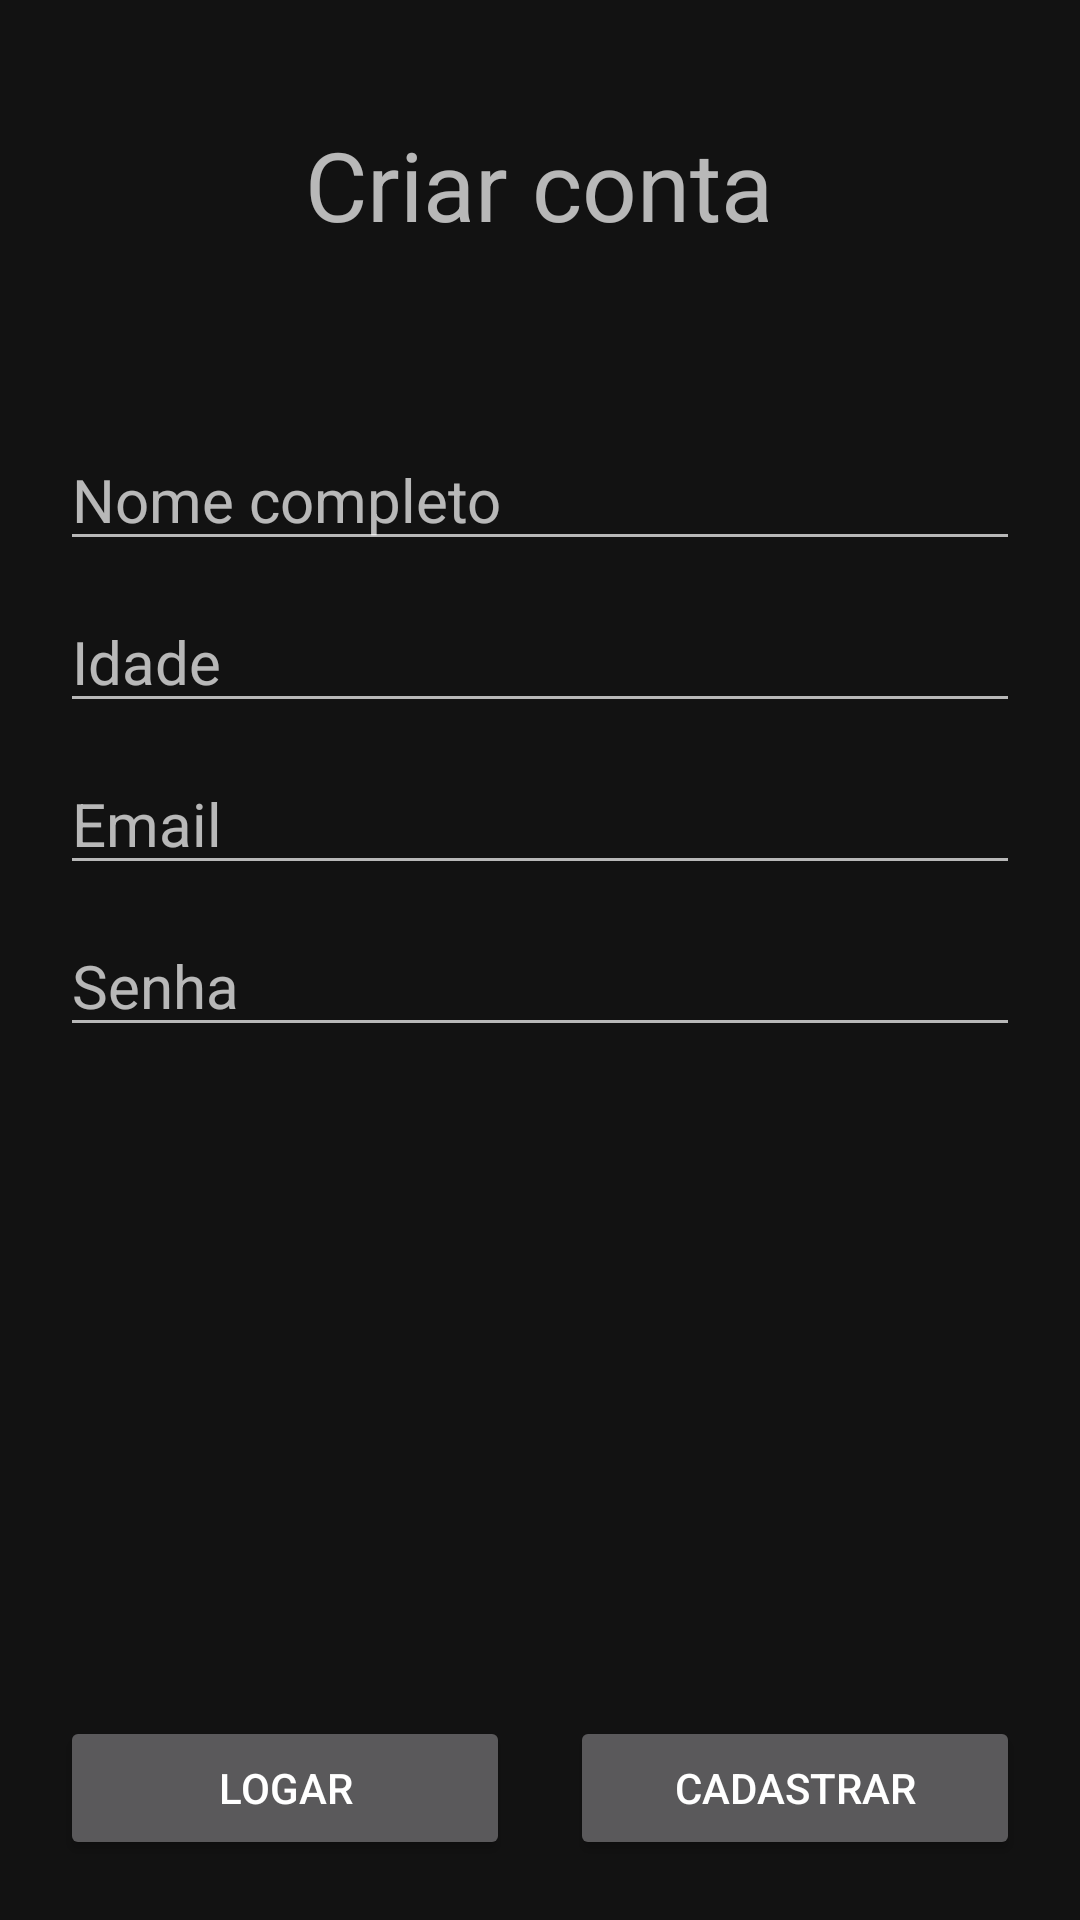

Layout XML and referenced resources for this Android screen:
<!-- AndroidManifest.xml: application theme Theme.MaterialComponents -->
<!-- res/layout/activity_criar_conta.xml -->
<?xml version="1.0" encoding="utf-8"?>
<androidx.constraintlayout.widget.ConstraintLayout xmlns:android="http://schemas.android.com/apk/res/android"
    xmlns:app="http://schemas.android.com/apk/res-auto"
    xmlns:tools="http://schemas.android.com/tools"
    android:layout_width="match_parent"
    android:layout_height="match_parent"
    tools:context=".CriarContaActivity">

    <TextView
        android:id="@+id/tituloCriarConta"
        android:layout_width="wrap_content"
        android:layout_height="wrap_content"
        android:layout_marginTop="40dp"
        android:text="@string/criarContaTitulo"
        android:textSize="32sp"
        app:layout_constraintEnd_toEndOf="parent"
        app:layout_constraintHorizontal_bias="0.498"
        app:layout_constraintStart_toStartOf="parent"
        app:layout_constraintTop_toTopOf="parent" />

    <EditText
        android:id="@+id/nomeCriarContaText"
        android:layout_width="0dp"
        android:layout_height="wrap_content"
        android:layout_marginStart="20dp"
        android:layout_marginTop="60dp"
        android:layout_marginEnd="20dp"
        android:autofillHints="name"
        android:ems="10"
        android:hint="@string/criarContaNomePlaceholder"
        android:inputType="textPersonName"
        android:textSize="20sp"
        app:layout_constraintEnd_toEndOf="parent"
        app:layout_constraintHorizontal_bias="1.0"
        app:layout_constraintStart_toStartOf="parent"
        app:layout_constraintTop_toBottomOf="@+id/tituloCriarConta" />

    <EditText
        android:id="@+id/idadeCriarContaText"
        android:layout_width="0dp"
        android:layout_height="wrap_content"
        android:layout_marginStart="20dp"
        android:layout_marginTop="10dp"
        android:layout_marginEnd="20dp"
        android:ems="10"
        android:hint="@string/criarContaIdadePlaceholder"
        android:importantForAutofill="no"
        android:inputType="number"
        android:textSize="20sp"
        app:layout_constraintEnd_toEndOf="parent"
        app:layout_constraintHorizontal_bias="0.0"
        app:layout_constraintStart_toStartOf="parent"
        app:layout_constraintTop_toBottomOf="@+id/nomeCriarContaText" />

    <EditText
        android:id="@+id/emailCriarContaText"
        android:layout_width="0dp"
        android:layout_height="wrap_content"
        android:layout_marginStart="20dp"
        android:layout_marginTop="10dp"
        android:layout_marginEnd="20dp"
        android:autofillHints="emailAddress"
        android:ems="10"
        android:hint="@string/criarContaEmailPlaceholder"
        android:inputType="textEmailAddress"
        android:textSize="20sp"
        app:layout_constraintEnd_toEndOf="parent"
        app:layout_constraintHorizontal_bias="0.0"
        app:layout_constraintStart_toStartOf="parent"
        app:layout_constraintTop_toBottomOf="@+id/idadeCriarContaText" />

    <EditText
        android:id="@+id/senhaCriarContaText"
        android:layout_width="0dp"
        android:layout_height="wrap_content"
        android:layout_marginStart="20dp"
        android:layout_marginTop="10dp"
        android:layout_marginEnd="20dp"
        android:ems="10"
        android:hint="@string/criarContaSenhaPlaceholder"
        android:importantForAutofill="no"
        android:inputType="textPassword"
        android:textSize="20sp"
        app:layout_constraintEnd_toEndOf="parent"
        app:layout_constraintHorizontal_bias="0.0"
        app:layout_constraintStart_toStartOf="parent"
        app:layout_constraintTop_toBottomOf="@+id/emailCriarContaText" />

    <Button
        android:id="@+id/cadastrarCriarContaButton"
        android:layout_width="0dp"
        android:layout_height="wrap_content"
        android:layout_marginStart="10dp"
        android:layout_marginEnd="20dp"
        android:layout_marginBottom="20dp"
        android:paddingTop="10dp"
        android:paddingBottom="10dp"
        android:text="@string/buttonCriarContaPlaceholder"
        app:layout_constraintBottom_toBottomOf="parent"
        app:layout_constraintEnd_toEndOf="parent"
        app:layout_constraintHorizontal_bias="0.5"
        app:layout_constraintStart_toEndOf="@+id/fazerLoginCriarContaButton" />

    <Button
        android:id="@+id/fazerLoginCriarContaButton"
        android:layout_width="0dp"
        android:layout_height="wrap_content"
        android:layout_marginStart="20dp"
        android:layout_marginEnd="10dp"
        android:paddingTop="10dp"
        android:paddingBottom="10dp"
        android:text="@string/buttonFazerLoginPlaceholder"
        app:layout_constraintBaseline_toBaselineOf="@+id/cadastrarCriarContaButton"
        app:layout_constraintEnd_toStartOf="@+id/cadastrarCriarContaButton"
        app:layout_constraintStart_toStartOf="parent" />
</androidx.constraintlayout.widget.ConstraintLayout>
<!-- resources referenced by this layout -->
<resources>
  <string name="buttonCriarContaPlaceholder">Cadastrar</string>
  <string name="buttonFazerLoginPlaceholder">Logar</string>
  <string name="criarContaEmailPlaceholder">Email</string>
  <string name="criarContaIdadePlaceholder">Idade</string>
  <string name="criarContaNomePlaceholder">Nome completo</string>
  <string name="criarContaSenhaPlaceholder">Senha</string>
  <string name="criarContaTitulo">Criar conta</string>
</resources>
